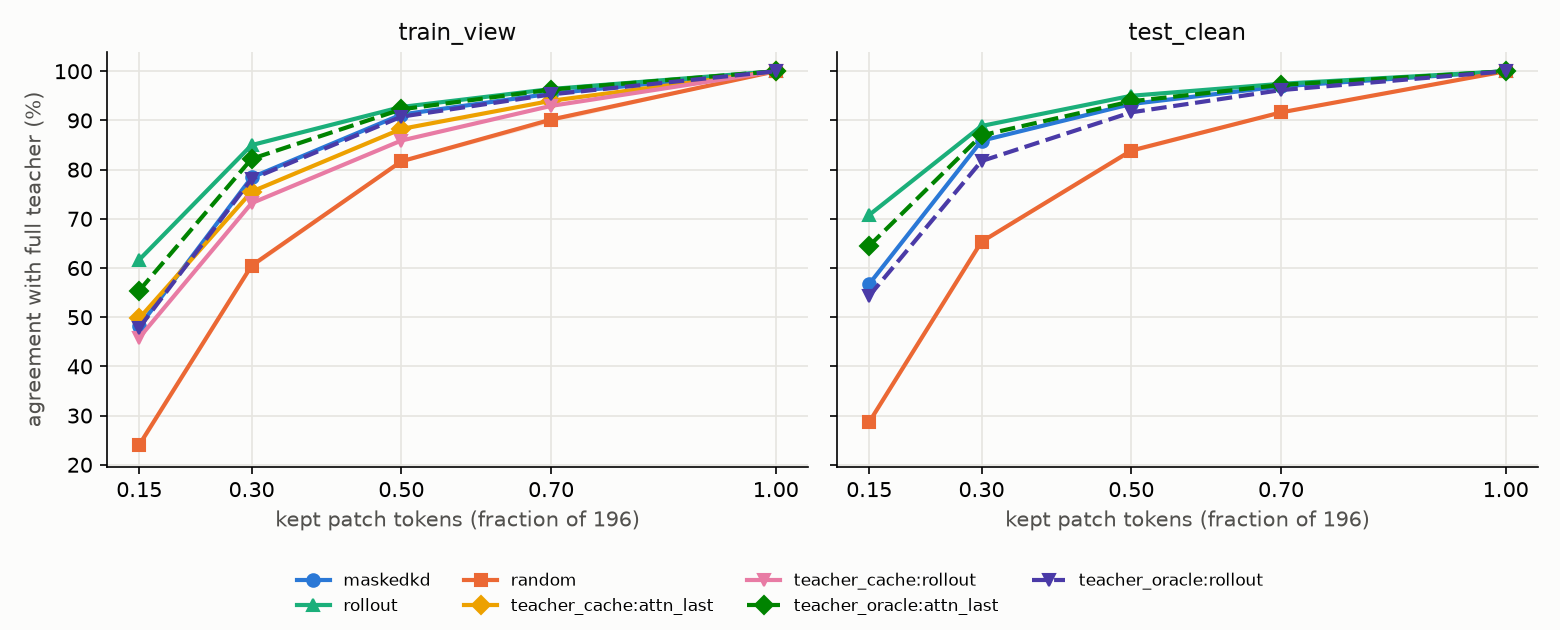

The file beside this chart, header and first rows:
criterion, keep, k, view, seed, n, kl, agree, acc, teacher_gflops, criterion_gflops, oracle_overlap
maskedkd, 1, 196, train_view, , 5394, 0, 1, 0.8472, 17.56, 0.0218, 
maskedkd, 0.7, 137, train_view, , 5394, 0.01791, 0.9546, 0.8395, 12.19, 0.0218, 
maskedkd, 0.5, 98, train_view, , 5394, 0.07424, 0.9119, 0.8209, 8.705, 0.0218, 
maskedkd, 0.3, 59, train_view, , 5394, 0.3638, 0.784, 0.7314, 5.278, 0.0218, 
maskedkd, 0.15, 29, train_view, , 5394, 1.453, 0.4813, 0.4592, 2.68, 0.0218, 
rollout, 1, 196, train_view, , 5394, 0, 1, 0.8472, 17.56, 0.435, 
rollout, 0.7, 137, train_view, , 5394, 0.01208, 0.9638, 0.8441, 12.19, 0.435, 
rollout, 0.5, 98, train_view, , 5394, 0.04768, 0.9273, 0.8318, 8.705, 0.435, 
rollout, 0.3, 59, train_view, , 5394, 0.21, 0.8498, 0.7825, 5.278, 0.435, 
rollout, 0.15, 29, train_view, , 5394, 0.9593, 0.6168, 0.5875, 2.68, 0.435, 
random, 1, 196, train_view, 0, 5394, 0, 1, 0.8472, 17.56, 0, 
random, 1, 196, train_view, 1, 5394, 0, 1, 0.8472, 17.56, 0, 
random, 1, 196, train_view, 2, 5394, 0, 1, 0.8472, 17.56, 0, 
random, 0.7, 137, train_view, 0, 5394, 0.09149, 0.9077, 0.8211, 12.19, 0, 
random, 0.7, 137, train_view, 1, 5394, 0.09544, 0.8964, 0.8142, 12.19, 0, 
random, 0.7, 137, train_view, 2, 5394, 0.09578, 0.901, 0.8215, 12.19, 0, 
random, 0.5, 98, train_view, 0, 5394, 0.2743, 0.8196, 0.762, 8.705, 0, 
random, 0.5, 98, train_view, 1, 5394, 0.2727, 0.8168, 0.7616, 8.705, 0, 
random, 0.5, 98, train_view, 2, 5394, 0.281, 0.8141, 0.7612, 8.705, 0, 
random, 0.3, 59, train_view, 0, 5394, 0.9401, 0.6072, 0.5825, 5.278, 0, 
random, 0.3, 59, train_view, 1, 5394, 0.9444, 0.5992, 0.5766, 5.278, 0, 
random, 0.3, 59, train_view, 2, 5394, 0.952, 0.6077, 0.5827, 5.278, 0, 
random, 0.15, 29, train_view, 0, 5394, 2.568, 0.2336, 0.2282, 2.68, 0, 
random, 0.15, 29, train_view, 1, 5394, 2.547, 0.2449, 0.2369, 2.68, 0, 
random, 0.15, 29, train_view, 2, 5394, 2.55, 0.243, 0.2358, 2.68, 0, 
teacher_cache:attn_last, 1, 196, train_view, , 5394, 0, 1, 0.8472, 17.56, 0, 1
teacher_cache:attn_last, 0.7, 137, train_view, , 5394, 0.04402, 0.9399, 0.8313, 12.19, 0, 0.7804
teacher_cache:attn_last, 0.5, 98, train_view, , 5394, 0.1454, 0.8826, 0.8055, 8.705, 0, 0.6725
teacher_cache:attn_last, 0.3, 59, train_view, , 5394, 0.4713, 0.7551, 0.7108, 5.278, 0, 0.5732
teacher_cache:attn_last, 0.15, 29, train_view, , 5394, 1.383, 0.4978, 0.4781, 2.68, 0, 0.432
teacher_cache:rollout, 1, 196, train_view, , 5394, 0, 1, 0.8472, 17.56, 0, 1
teacher_cache:rollout, 0.7, 137, train_view, , 5394, 0.05727, 0.9296, 0.8265, 12.19, 0, 0.7679
teacher_cache:rollout, 0.5, 98, train_view, , 5394, 0.1815, 0.8591, 0.792, 8.705, 0, 0.6452
teacher_cache:rollout, 0.3, 59, train_view, , 5394, 0.5524, 0.7317, 0.6935, 5.278, 0, 0.53
teacher_cache:rollout, 0.15, 29, train_view, , 5394, 1.561, 0.4583, 0.4449, 2.68, 0, 0.4257
teacher_oracle:attn_last, 1, 196, train_view, , 5394, 0, 1, 0.8472, 17.56, 22.19, 
teacher_oracle:attn_last, 0.7, 137, train_view, , 5394, 0.01345, 0.9627, 0.842, 12.19, 22.19, 
teacher_oracle:attn_last, 0.5, 98, train_view, , 5394, 0.06036, 0.9225, 0.8267, 8.705, 22.19, 
teacher_oracle:attn_last, 0.3, 59, train_view, , 5394, 0.2678, 0.8218, 0.7651, 5.278, 22.19, 
teacher_oracle:attn_last, 0.15, 29, train_view, , 5394, 1.155, 0.5541, 0.5267, 2.68, 22.19, 
teacher_oracle:rollout, 1, 196, train_view, , 5394, 0, 1, 0.8472, 17.56, 22.19, 
teacher_oracle:rollout, 0.7, 137, train_view, , 5394, 0.02054, 0.9529, 0.842, 12.19, 22.19, 
teacher_oracle:rollout, 0.5, 98, train_view, , 5394, 0.08595, 0.9077, 0.8217, 8.705, 22.19, 
teacher_oracle:rollout, 0.3, 59, train_view, , 5394, 0.4016, 0.7809, 0.7262, 5.278, 22.19, 
teacher_oracle:rollout, 0.15, 29, train_view, , 5394, 1.478, 0.4785, 0.454, 2.68, 22.19, 
maskedkd, 1, 196, test_clean, , 5794, 0, 1, 0.8488, 17.56, 0.0218, 
maskedkd, 0.7, 137, test_clean, , 5794, 0.01298, 0.9693, 0.853, 12.19, 0.0218, 
maskedkd, 0.5, 98, test_clean, , 5794, 0.04688, 0.9334, 0.8416, 8.705, 0.0218, 
maskedkd, 0.3, 59, test_clean, , 5794, 0.2163, 0.8586, 0.8005, 5.278, 0.0218, 
maskedkd, 0.15, 29, test_clean, , 5794, 1.252, 0.5673, 0.5444, 2.68, 0.0218, 
rollout, 1, 196, test_clean, , 5794, 0, 1, 0.8488, 17.56, 0.435, 
rollout, 0.7, 137, test_clean, , 5794, 0.007055, 0.9745, 0.8521, 12.19, 0.435, 
rollout, 0.5, 98, test_clean, , 5794, 0.02777, 0.9501, 0.8524, 8.705, 0.435, 
rollout, 0.3, 59, test_clean, , 5794, 0.1357, 0.8887, 0.8295, 5.278, 0.435, 
rollout, 0.15, 29, test_clean, , 5794, 0.7431, 0.7078, 0.6759, 2.68, 0.435, 
random, 1, 196, test_clean, 0, 5794, 0, 1, 0.8488, 17.56, 0, 
random, 1, 196, test_clean, 1, 5794, 0, 1, 0.8488, 17.56, 0, 
random, 1, 196, test_clean, 2, 5794, 0, 1, 0.8488, 17.56, 0, 
random, 0.7, 137, test_clean, 0, 5794, 0.08351, 0.9146, 0.8231, 12.19, 0, 
random, 0.7, 137, test_clean, 1, 5794, 0.07883, 0.9159, 0.8227, 12.19, 0, 
... 20 more rows
